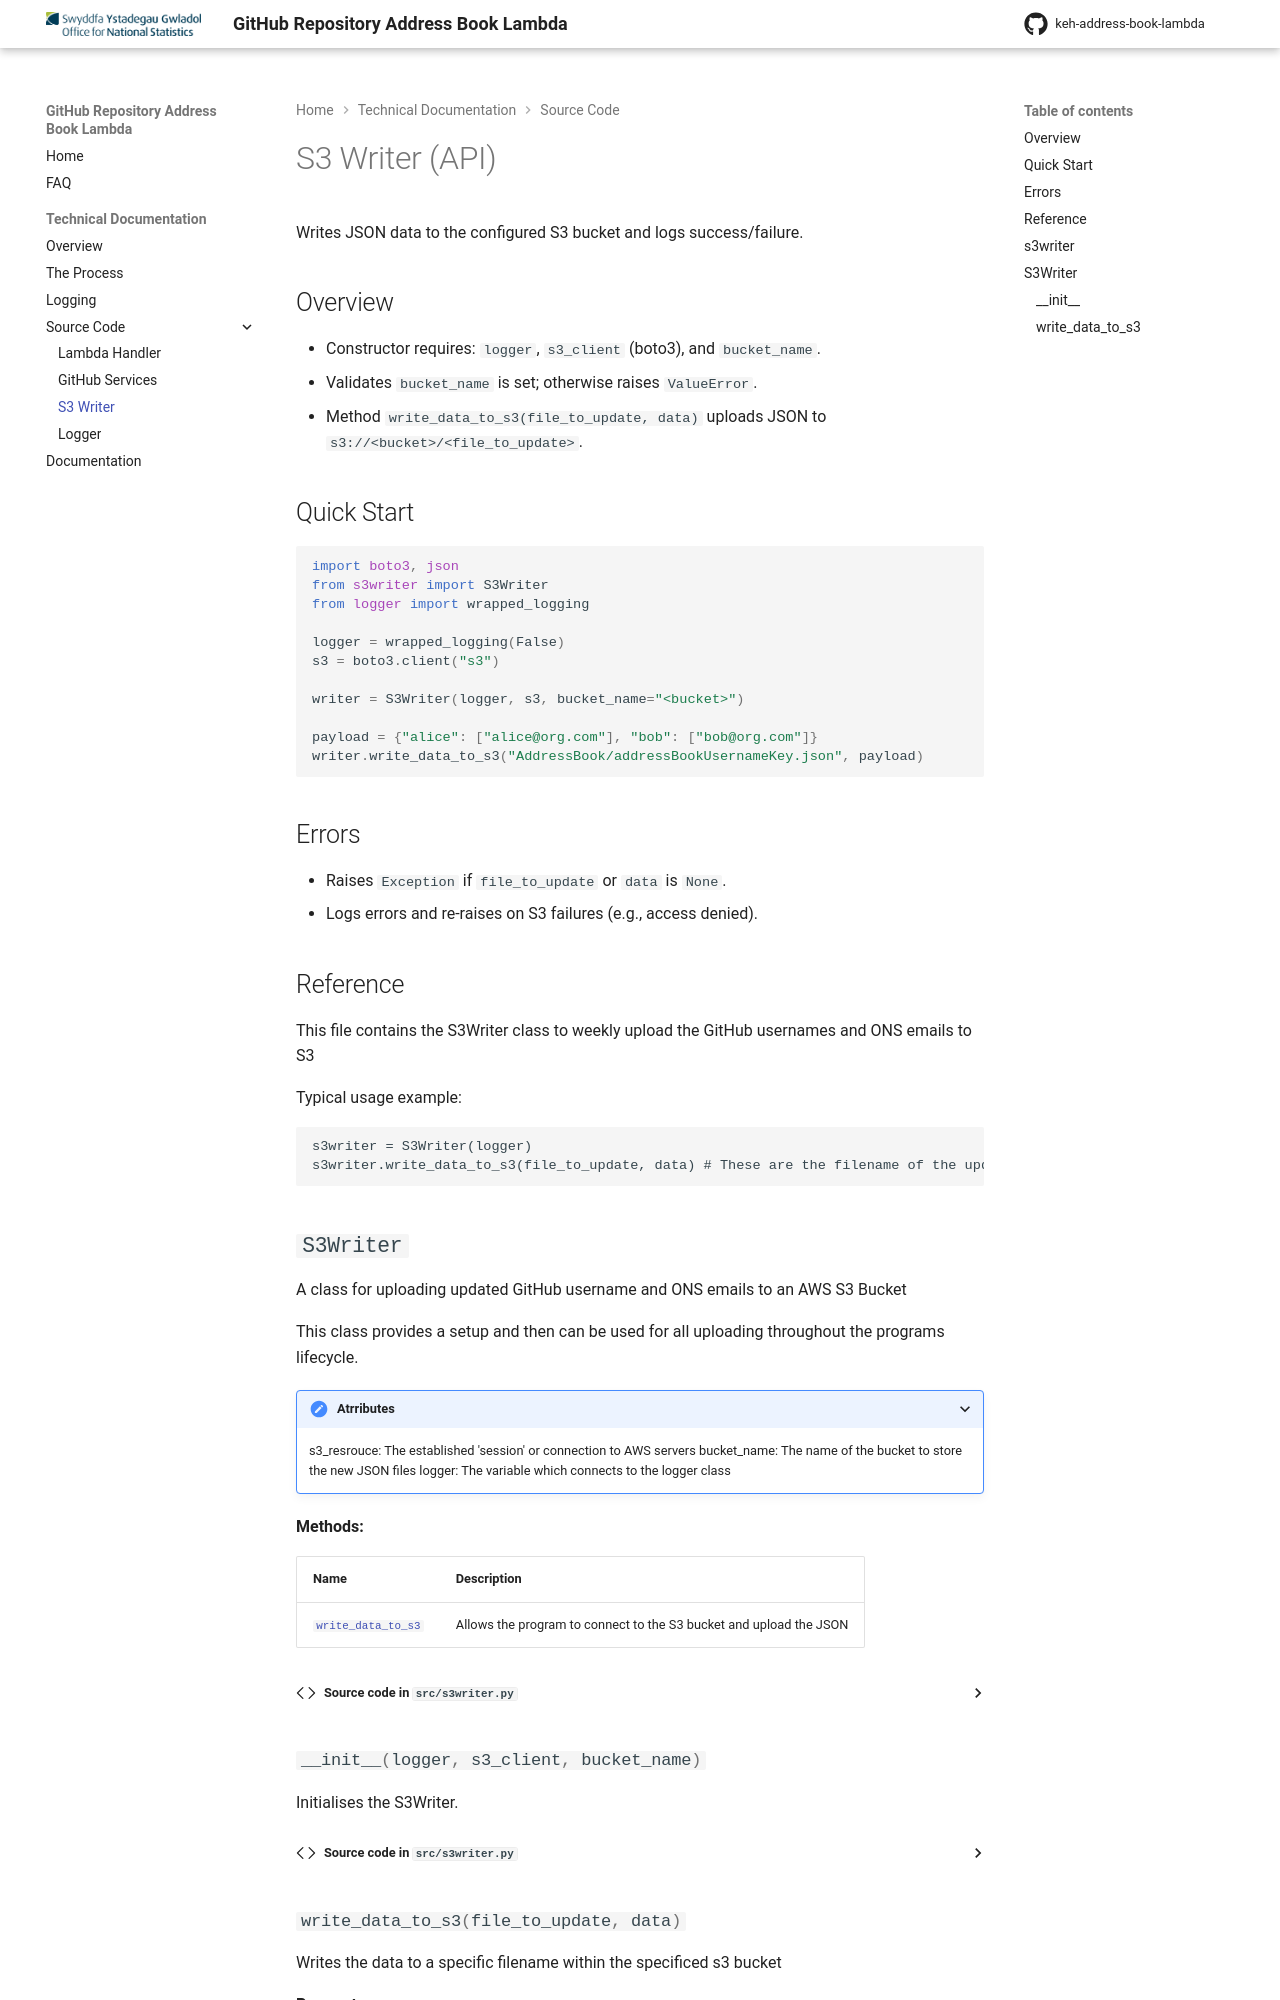

repository: ONS-Innovation/keh-address-book-lambda · page: technical_documentation/api_s3writer/index.html · generator: mkdocs

# S3 Writer (API)

Writes JSON data to the configured S3 bucket and logs success/failure.

## Overview

- Constructor requires: `logger`, `s3_client` (boto3), and `bucket_name`.
- Validates `bucket_name` is set; otherwise raises `ValueError`.
- Method `write_data_to_s3(file_to_update, data)` uploads JSON to `s3://<bucket>/<file_to_update>`.
